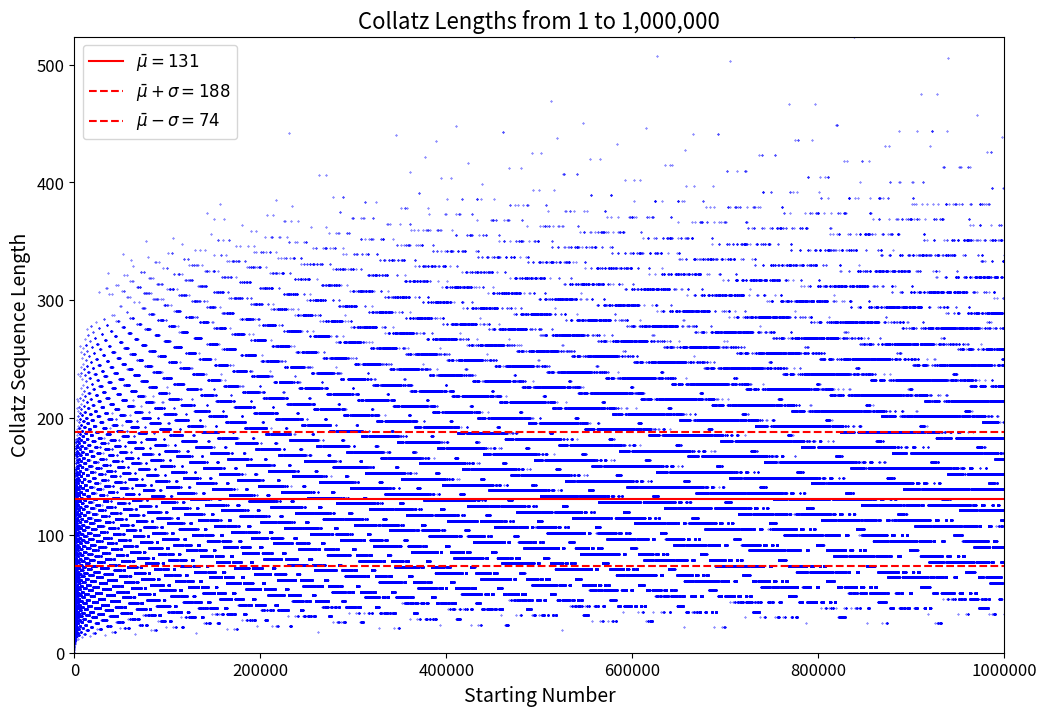

Python code for this plot:
from matplotlib import pyplot as plt
import statistics

def collatz(n):
    list = []
    while n != 1:
        if n % 2 == 0:
            n //= 2
        else:
            n = 3 * n + 1
        list.append(n)
    return list

x = list(range(1, 1000001))
y = [len(collatz(n)) for n in x]
mean = round(statistics.mean(y))
std = round(statistics.stdev(y))

# Create the plot with a larger figure size
plt.figure(figsize=(12, 8))  # Increased figure size for better readability

# Scatter plot and horizontal lines
plt.scatter(x, y, color="#0000ff", s=0.1)
plt.axhline(y=mean, color="#ff0000", label=rf"$\bar{{\mu}} = {mean}$")  # Mean with value
plt.axhline(y=(mean + std), color="#ff0000", linestyle="dashed", label=rf"$\bar{{\mu}} + \sigma = {mean + std}$")
plt.axhline(y=(mean - std), color="#ff0000", linestyle="dashed", label=rf"$\bar{{\mu}} - \sigma = {mean - std}$")

plt.xlim(0, max(x))
plt.ylim(0, max(y))

# Customize the axes
plt.xlabel("Starting Number", fontsize=14)
plt.ylabel("Collatz Sequence Length", fontsize=14)
plt.title("Collatz Lengths from 1 to 1,000,000", fontsize=16)

# Remove scientific notation from x-axis
plt.ticklabel_format(style='plain', axis='x')
plt.xticks(fontsize=12)
plt.yticks(fontsize=12)

# Show the legend
plt.legend(fontsize=12)

# Display the plot
plt.show()
